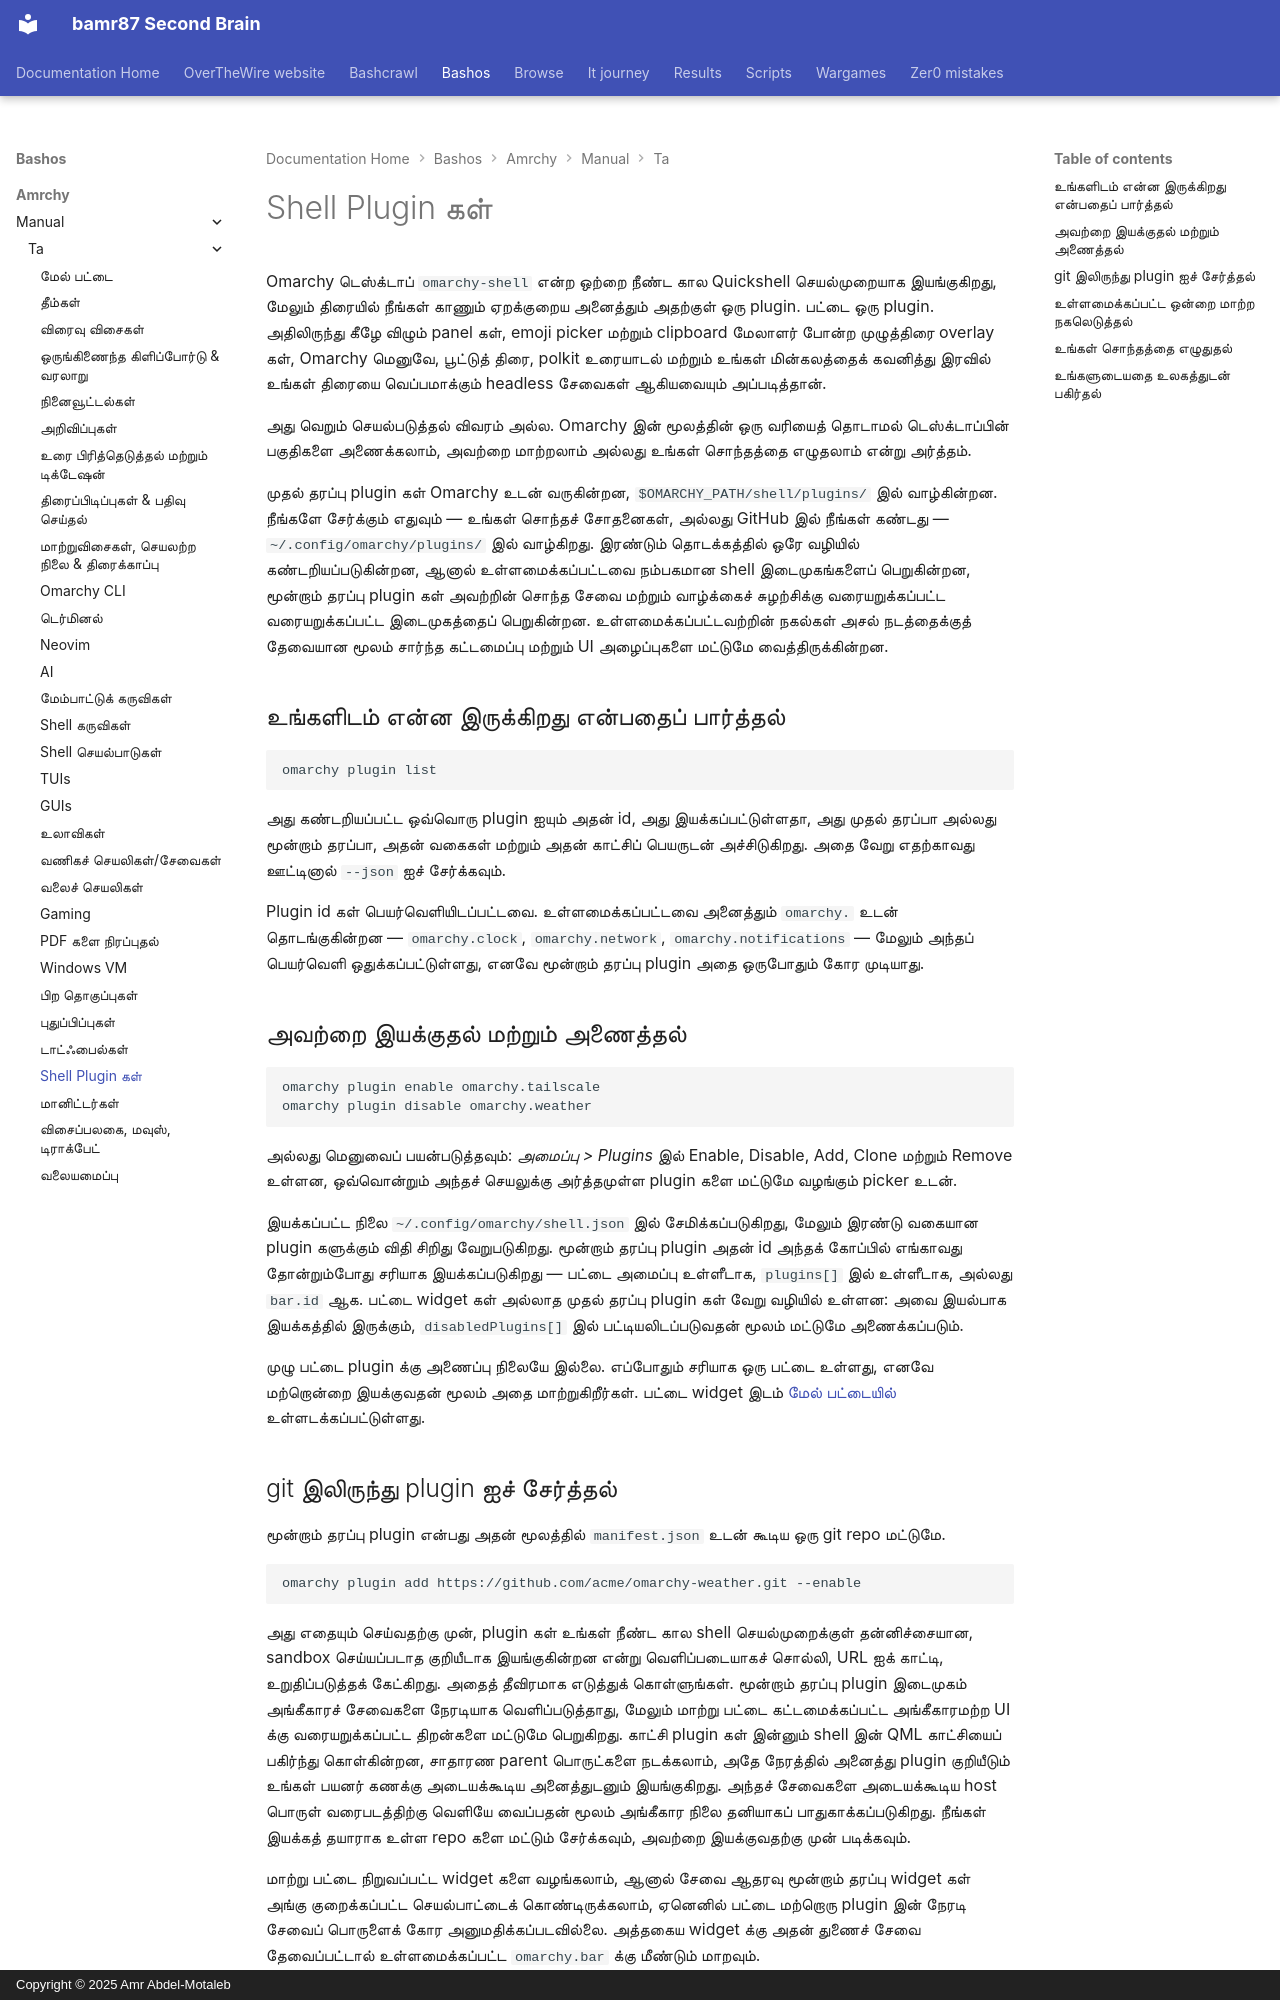

repository: bamr87/README · page: bashos/amrchy/manual/ta/32-shell-plugins/index.html · generator: mkdocs · copyright: Copyright © 2025 Amr Abdel-Motaleb

---
source_file: amrchy/manual/ta/32-shell-plugins.md
source_repo: bamr87/bashos
source_url: https://github.com/bamr87/bashos/blob/main/amrchy/manual/ta/32-shell-plugins.md
title: Shell Plugin கள்
---
# Shell Plugin கள்

Omarchy டெஸ்க்டாப் `omarchy-shell` என்ற ஒற்றை நீண்ட கால Quickshell செயல்முறையாக இயங்குகிறது, மேலும் திரையில் நீங்கள் காணும் ஏறக்குறைய அனைத்தும் அதற்குள் ஒரு plugin. பட்டை ஒரு plugin. அதிலிருந்து கீழே விழும் panel கள், emoji picker மற்றும் clipboard மேலாளர் போன்ற முழுத்திரை overlay கள், Omarchy மெனுவே, பூட்டுத் திரை, polkit உரையாடல் மற்றும் உங்கள் மின்கலத்தைக் கவனித்து இரவில் உங்கள் திரையை வெப்பமாக்கும் headless சேவைகள் ஆகியவையும் அப்படித்தான்.

அது வெறும் செயல்படுத்தல் விவரம் அல்ல. Omarchy இன் மூலத்தின் ஒரு வரியைத் தொடாமல் டெஸ்க்டாப்பின் பகுதிகளை அணைக்கலாம், அவற்றை மாற்றலாம் அல்லது உங்கள் சொந்தத்தை எழுதலாம் என்று அர்த்தம்.

முதல் தரப்பு plugin கள் Omarchy உடன் வருகின்றன, `$OMARCHY_PATH/shell/plugins/` இல் வாழ்கின்றன. நீங்களே சேர்க்கும் எதுவும் — உங்கள் சொந்தச் சோதனைகள், அல்லது GitHub இல் நீங்கள் கண்டது — `~/.config/omarchy/plugins/` இல் வாழ்கிறது. இரண்டும் தொடக்கத்தில் ஒரே வழியில் கண்டறியப்படுகின்றன, ஆனால் உள்ளமைக்கப்பட்டவை நம்பகமான shell இடைமுகங்களைப் பெறுகின்றன, மூன்றாம் தரப்பு plugin கள் அவற்றின் சொந்த சேவை மற்றும் வாழ்க்கைச் சுழற்சிக்கு வரையறுக்கப்பட்ட வரையறுக்கப்பட்ட இடைமுகத்தைப் பெறுகின்றன. உள்ளமைக்கப்பட்டவற்றின் நகல்கள் அசல் நடத்தைக்குத் தேவையான மூலம் சார்ந்த கட்டமைப்பு மற்றும் UI அழைப்புகளை மட்டுமே வைத்திருக்கின்றன.

## உங்களிடம் என்ன இருக்கிறது என்பதைப் பார்த்தல்

```
omarchy plugin list
```

அது கண்டறியப்பட்ட ஒவ்வொரு plugin ஐயும் அதன் id, அது இயக்கப்பட்டுள்ளதா, அது முதல் தரப்பா அல்லது மூன்றாம் தரப்பா, அதன் வகைகள் மற்றும் அதன் காட்சிப் பெயருடன் அச்சிடுகிறது. அதை வேறு எதற்காவது ஊட்டினால் `--json` ஐச் சேர்க்கவும்.

Plugin id கள் பெயர்வெளியிடப்பட்டவை. உள்ளமைக்கப்பட்டவை அனைத்தும் `omarchy.` உடன் தொடங்குகின்றன — `omarchy.clock`, `omarchy.network`, `omarchy.notifications` — மேலும் அந்தப் பெயர்வெளி ஒதுக்கப்பட்டுள்ளது, எனவே மூன்றாம் தரப்பு plugin அதை ஒருபோதும் கோர முடியாது.

## அவற்றை இயக்குதல் மற்றும் அணைத்தல்

```
omarchy plugin enable omarchy.tailscale
omarchy plugin disable omarchy.weather
```

அல்லது மெனுவைப் பயன்படுத்தவும்: _அமைப்பு > Plugins_ இல் Enable, Disable, Add, Clone மற்றும் Remove உள்ளன, ஒவ்வொன்றும் அந்தச் செயலுக்கு அர்த்தமுள்ள plugin களை மட்டுமே வழங்கும் picker உடன்.

இயக்கப்பட்ட நிலை `~/.config/omarchy/shell.json` இல் சேமிக்கப்படுகிறது, மேலும் இரண்டு வகையான plugin களுக்கும் விதி சிறிது வேறுபடுகிறது. மூன்றாம் தரப்பு plugin அதன் id அந்தக் கோப்பில் எங்காவது தோன்றும்போது சரியாக இயக்கப்படுகிறது — பட்டை அமைப்பு உள்ளீடாக, `plugins[]` இல் உள்ளீடாக, அல்லது `bar.id` ஆக. பட்டை widget கள் அல்லாத முதல் தரப்பு plugin கள் வேறு வழியில் உள்ளன: அவை இயல்பாக இயக்கத்தில் இருக்கும், `disabledPlugins[]` இல் பட்டியலிடப்படுவதன் மூலம் மட்டுமே அணைக்கப்படும்.

முழு பட்டை plugin க்கு அணைப்பு நிலையே இல்லை. எப்போதும் சரியாக ஒரு பட்டை உள்ளது, எனவே மற்றொன்றை இயக்குவதன் மூலம் அதை மாற்றுகிறீர்கள். பட்டை widget இடம் [மேல் பட்டையில்](05-the-top-bar.md) உள்ளடக்கப்பட்டுள்ளது.
